Run: headless pygame with SDL's dummy video driver; simulated clock (each Clock.tick advances the game by its frame time, no real sleeping); random seed 0; keys injected as events and as key.get_pressed() state; no mouse input.
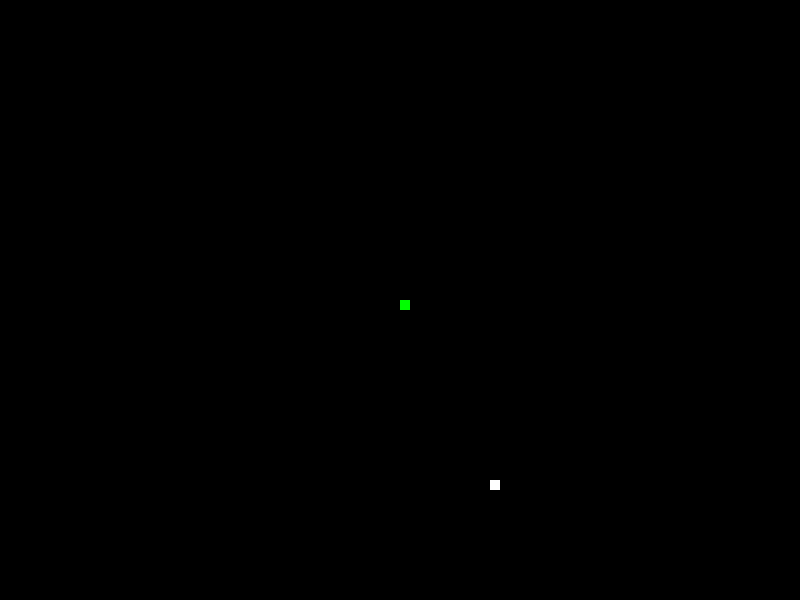
Frame 1 of 2 · flips 1–60 · no input
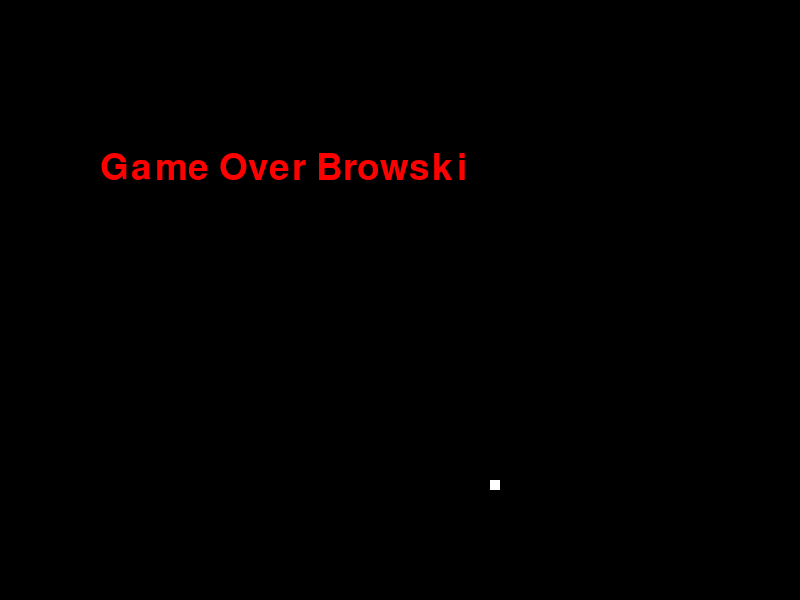
Frame 2 of 2 · flips 61–180 · tapped SPACE, RETURN · held RIGHT (→), D (game ended)

The pygame program that drew these frames:

#!/usr/bin/env python3

import pygame
import random
import time

pygame.init()

SCREEN_WIDTH = 800
SCREEN_HEIGHT = 600

screen = pygame.display.set_mode((SCREEN_WIDTH, SCREEN_HEIGHT))
pygame.display.set_caption('SNEK')

SCREEN_COLOR = (0,0,0)
FOOD_COLOR = (255,255,255)
SNEK_COLOR = (0,255,0)
GO_TEXT = (255,0,0)
ASD = 20
clock = pygame.time.Clock()

item_size = 10
snake_speed = 10
snake_body = [(SCREEN_WIDTH//2, SCREEN_HEIGHT//2)]
snake_direction = None

x,y = 0,0



def generate_food():
    return ( random.randint(0,(SCREEN_WIDTH-item_size) // item_size) * item_size,random.randint(0,(SCREEN_HEIGHT-item_size) // item_size)*item_size)
food_pos = generate_food()


font = pygame.font.SysFont('arialblack',55)

def game_over_msg():
    message = font.render('Game Over Browski',True,GO_TEXT)
    screen.blit(message,[SCREEN_WIDTH//8,SCREEN_HEIGHT//4])
    pygame.display.update()
    time.sleep(2)


running = True

while running:
    snake_direction = pygame.Vector2(0,0)

    for event in pygame.event.get():
        if event.type == pygame.QUIT:
            running = False



        if event.type == pygame.KEYDOWN:
            if event.key == pygame.K_LEFT and not snake_direction[0]>0:
                x,y = -item_size,0
                snake_direction = pygame.Vector2(-ASD,0)
            if event.key == pygame.K_RIGHT and not snake_direction[0]<0:
                x,y = item_size,0
                snake_direction = pygame.Vector2(ASD,0)
            if event.key == pygame.K_UP and not snake_direction[1]>0:
                x,y = 0,-item_size
                snake_direction = pygame.Vector2(0.-ASD)
            if event.key == pygame.K_DOWN and not snake_direction[1]<0:
                x,y = 0,item_size
                snake_direction = pygame.Vector2(0,ASD)


    head = (snake_body[0][0] + x, snake_body[0][1] + y)
    snake_body.insert(0,head)
    snake_body.pop()

    if head[0] < 0 or head[0] >= SCREEN_WIDTH or head[1] < 0 or head[1] >= SCREEN_HEIGHT:
        running = False

    if snake_body[0] == food_pos:
        food_pos = generate_food()
        snake_body.append(snake_body[-1])
        snake_speed+=2

    screen.fill(SCREEN_COLOR)

    for i in range (0, (SCREEN_HEIGHT+SCREEN_WIDTH)//2,item_size):
       # pygame.draw.line(screen,SCREEN_COLOR,(i,0),(i))
       pass
    
    for segment in snake_body:
        pygame.draw.rect(screen,SNEK_COLOR,pygame.Rect(segment[0],segment[1],item_size,item_size))
    
    pygame.draw.rect(screen,FOOD_COLOR,pygame.Rect(food_pos[0], food_pos[1],item_size,item_size))


    pygame.display.update()


    clock.tick(snake_speed)





game_over_msg()
pygame.quit()
